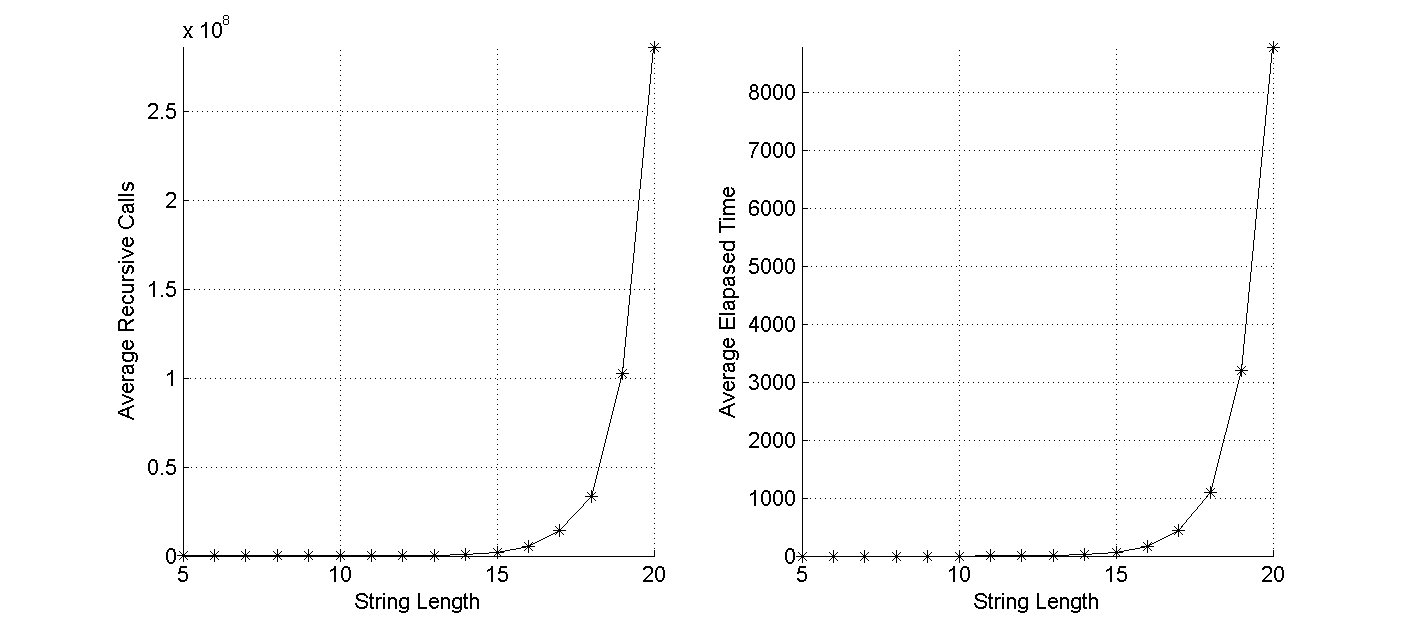

The data file committed next to this chart (first rows):
5, 122, 0
6, 304, 0
7, 785, 0
8, 1820, 0
9, 5896, 0
10, 13861, 0
11, 37933, 1
12, 101919, 3
13, 276735, 9
14, 767672, 24
15, 2044753, 61
16, 5364536, 166
17, 14421352, 445
18, 33540335, 1091
19, 102421501, 3192
20, 285975825, 8777
